Run: headless pygame with SDL's dummy video driver; simulated clock (each Clock.tick advances the game by its frame time, no real sleeping); random seed 0; keys injected as events and as key.get_pressed() state; mouse plan: one left click at the window centre at the start of phase 2, then a move to the lower-right quarter at the start of phase 3.
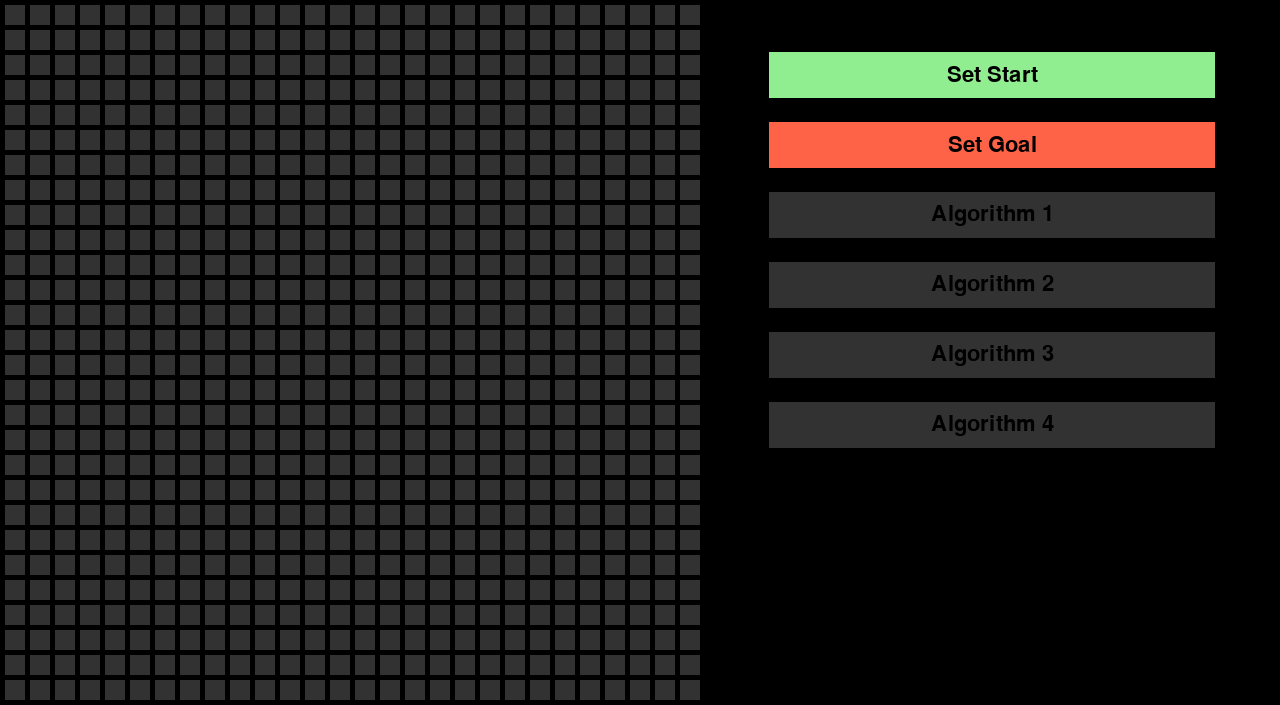
Frame 1 of 4 · flips 1–60 · no input
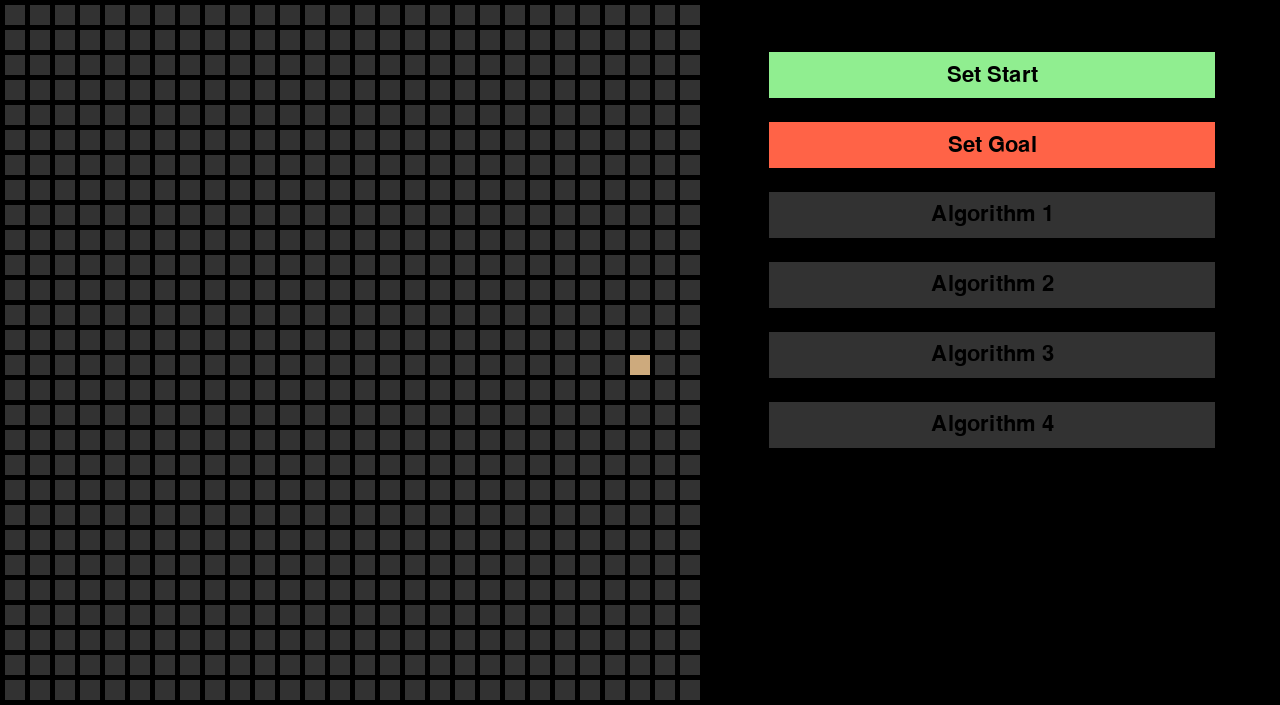
Frame 2 of 4 · flips 61–180 · clicked the window centre · tapped SPACE, RETURN · held RIGHT (→), D
Frame 3 of 4 · flips 181–300 · moved the mouse to the lower-right quarter · held DOWN (↓), S · screen unchanged from frame 2, image omitted
Frame 4 of 4 · flips 301–420 · held LEFT (←), A, UP (↑), W · screen unchanged from frame 3, image omitted

The pygame program that drew these frames:

# Example file showing a basic pygame "game loop"
import pygame
from enum import Enum
import math
import time

# Screen Constants
SPACING = 5
SCREEN_WIDTH = 1280
SCREEN_HEIGHT = 705

# Button Constants
BUTTON_WIDTH = 450
BUTTON_HEIGHT = 50
BUTTON_SPACING = 20
BUTTON_X = SCREEN_WIDTH - BUTTON_WIDTH - (SCREEN_WIDTH - BUTTON_WIDTH - SCREEN_HEIGHT) / 2 
BUTTON_Y = 50

# Square Constants
SQUARE_SIZE = 20

# Color Constants
class Color:
    WHITE = (255, 255, 255)
    BLACK = (0, 0, 0)
    GREEN = (102, 205, 0)
    RED = (181, 42, 42)
    GRAY = (50, 50, 50)
    BROWN = (205, 170, 125)
    LIGHTGREEN = (144, 238, 144)
    TOMATO = (255, 99, 71)
    
# State Enum to represent the state of each square
class State(Enum):
    DEACTIVATED = 0
    ACTIVATED = 1
    START = 2
    GOAL = 3
    
    def is_activated(self):
        return self == State.ACTIVATED
    
    def is_start(self):
        return self == State.START
    
    def is_goal(self):
        return self == State.GOAL
    
# Button class
class Button:
    def __init__(self, x, y, w, h, text, color= Color.GRAY, text_color= Color.BLACK):
        self.rect = pygame.Rect(x, y, w, h)
        self.text = text
        self.color = color
        self.text_color = text_color

    def draw(self, surface, font, active = False):
        if active:
            color = (min(self.color[0]+100,255), min(self.color[1]+100,255), min(self.color[2]+100,255))
        else:
            color = self.color
        pygame.draw.rect(surface, color, self.rect)
        pygame.draw.rect(surface, Color.BLACK, self.rect, 2)
        text_surf = font.render(self.text, True, self.text_color)
        text_rect = text_surf.get_rect(center=self.rect.center)
        surface.blit(text_surf, text_rect)

    def is_clicked(self, pos):
        return self.rect.collidepoint(pos)
    
# Square class to represent each square in the grid
class Square:
    def __init__(self, x, y, size, state):
        self.x = x
        self.y = y
        self.size = size
        self.state = state
        

    def draw(self, surface):
        if (self.state.is_activated()):
            pygame.draw.rect(surface, Color.GRAY, (self.x, self.y, self.size, self.size))
        elif (self.state.is_start()):
            pygame.draw.rect(surface, Color.GREEN, (self.x, self.y, self.size, self.size))
        elif (self.state.is_goal()):
            pygame.draw.rect(surface, Color.RED, (self.x, self.y, self.size, self.size))
        elif (self.state == State.DEACTIVATED):
            pygame.draw.rect(surface, Color.BROWN, (self.x, self.y, self.size, self.size))
    
    def change_state(self, new_state):
        if not isinstance(new_state, State):
            raise ValueError("new_state must be an instance of State Enum")

        self.state = new_state

# Matrix class to represent the grid of squares
class Matrix:
    def __init__(self, width, height, square_size=SQUARE_SIZE, spacing=SPACING, state=State.ACTIVATED):
        self.width = width
        self.height = height
        self.matrix = []
        for row in range(height):
            row_list = []
            for col in range(width):
                x = spacing + col * (square_size + spacing)
                y = spacing + row * (square_size + spacing)
                row_list.append(Square(x, y, square_size, state))
            self.matrix.append(row_list)
    
    def get(self, row, col):
        return self.matrix[row][col]

    def draw(self, surface):
        for row in self.matrix:
            for square in row:
                square.draw(surface)

    def exists_start(self):
        for row in self.matrix:
            for square in row:
                if square.state.is_start():
                    return (self.matrix.index(row), row.index(square))
        return None
    
    def exists_goal(self):
        for row in self.matrix:
            for square in row:
                if square.state.is_goal():
                    return (self.matrix.index(row), row.index(square))
        return None

    def change_state(self, row, col, new_state):
        if not (0 <= row < self.height and 0 <= col < self.width):
            return  # Ignore invalid indices

        if new_state.is_start():
            start_pos = self.exists_start()
            if start_pos is not None:
                self.matrix[start_pos[0]][start_pos[1]].change_state(State.ACTIVATED)
            self.matrix[row][col].change_state(State.START)
        elif new_state.is_goal():
            goal_pos = self.exists_goal()
            if goal_pos is not None:
                self.matrix[goal_pos[0]][goal_pos[1]].change_state(State.ACTIVATED)
            self.matrix[row][col].change_state(State.GOAL)
        elif new_state.is_activated():
            if self.matrix[row][col].state.is_start():
                self.matrix[row][col].change_state(State.ACTIVATED)
            else:
                self.matrix[row][col].change_state(new_state)
        else:
            self.matrix[row][col].change_state(new_state)






# Main function to run the pygame application
if __name__ == '__main__':
    # Initialize pygame and create a window 
    pygame.init()
    pygame.display.set_caption("Searchin Algorithms Visualizer")
    screen = pygame.display.set_mode(size=(SCREEN_WIDTH, SCREEN_HEIGHT))
    screen.fill(Color.BLACK)

    # Set up the clock for a decent framerate
    clock = pygame.time.Clock()

    # Set up the font for rendering text
    font = pygame.font.SysFont(None, 32)
    
    # Initialize squares objects
    size = SCREEN_HEIGHT // (SQUARE_SIZE + SPACING)
    matrix = Matrix(size, size, SQUARE_SIZE, SPACING)

    # Create buttons
    buttons = [
        Button(BUTTON_X, BUTTON_Y, BUTTON_WIDTH, BUTTON_HEIGHT, "Set Start", Color.LIGHTGREEN),
        Button(BUTTON_X, BUTTON_Y + (BUTTON_HEIGHT + BUTTON_SPACING), BUTTON_WIDTH, BUTTON_HEIGHT, "Set Goal", Color.TOMATO),
        Button(BUTTON_X, BUTTON_Y + 2*(BUTTON_HEIGHT + BUTTON_SPACING), BUTTON_WIDTH, BUTTON_HEIGHT, "Algorithm 1"),
        Button(BUTTON_X, BUTTON_Y + 3*(BUTTON_HEIGHT + BUTTON_SPACING), BUTTON_WIDTH, BUTTON_HEIGHT, "Algorithm 2"),
        Button(BUTTON_X, BUTTON_Y + 4*(BUTTON_HEIGHT + BUTTON_SPACING), BUTTON_WIDTH, BUTTON_HEIGHT, "Algorithm 3"),
        Button(BUTTON_X, BUTTON_Y + 5*(BUTTON_HEIGHT + BUTTON_SPACING), BUTTON_WIDTH, BUTTON_HEIGHT, "Algorithm 4"),
    ]

    # Initialize variables
    running = True
    set_start_mode = False
    set_goal_mode = False
    ignore_drag = False

    # Main loops
    while running:
        
        # Get the mouse position and check if it's within the grid
        mouse_pos = pygame.mouse.get_pos()
        pos_x = math.floor(mouse_pos[0] / (SQUARE_SIZE + SPACING))
        pos_y = math.floor(mouse_pos[1] / (SQUARE_SIZE + SPACING))
        in_grid = (0 <= pos_x < matrix.width) and (0 <= pos_y < matrix.height)
        over_button = any(button.rect.collidepoint(mouse_pos) for button in buttons)
        
        # poll for events
        for event in pygame.event.get():
            # check for quit event or key press
            if event.type == pygame.QUIT or (event.type == pygame.K_LCTRL and event.type == pygame.K_z):
                running = False
                break
            # check the mouse button down event
            elif event.type == pygame.MOUSEBUTTONDOWN:
                # If the left mouse button is pressed and the mouse is over the grid
                if event.button == 1 and in_grid and not over_button:
                    if set_start_mode:
                        matrix.change_state(pos_y, pos_x, State.START)
                        set_start_mode = False
                        set_goal_mode = False
                        ignore_drag = True
                    elif set_goal_mode:
                        matrix.change_state(pos_y, pos_x, State.GOAL)
                        set_goal_mode = False
                        set_start_mode = False
                
                # If the button is pressed
                for idx, button in enumerate(buttons):
                    if button.is_clicked(mouse_pos):
                        if idx == 0:
                            set_start_mode = True
                            set_goal_mode = False
                        elif idx == 1:
                            set_goal_mode = True
                            set_start_mode = False
                        elif idx == 2:
                            print("Algorithm 1 button clicked")
                        elif idx == 3:
                            print("Algorithm 2 button clicked")
                        elif idx == 4:
                            print("Algorithm 3 button clicked")
                        elif idx == 5:
                            print("Algorithm 4 button clicked")
            # check for mouse button release
            elif event.type == pygame.MOUSEBUTTONUP:
                ignore_drag = False

        # check if the user has requested to quit
        if not running:
            break
        
        # Get mouse state
        mouse_state = pygame.mouse.get_pressed()
        # Handle mouse dragging
        if in_grid and not over_button and mouse_state[0] and not ignore_drag:
            matrix.change_state(pos_y, pos_x, State.DEACTIVATED)
        elif in_grid and not over_button and mouse_state[2] and not ignore_drag:
            matrix.change_state(pos_y, pos_x, State.ACTIVATED)    
        
        # Draw grid
        for row in range(matrix.height):
            for col in range(matrix.width):
                square = matrix.get(row, col)
                square.draw(screen)
        
        # Draw buttons
        for idx, button in enumerate(buttons):
            if idx == 0:
                button.draw(screen, font, active=set_start_mode)
            elif idx == 1:
                button.draw(screen, font, active=set_goal_mode)
            else:
                button.draw(screen, font)
            
        # flip() the display to put your work on screen
        pygame.display.flip()

        clock.tick(60)  # limits FPS to 60

    pygame.quit()
